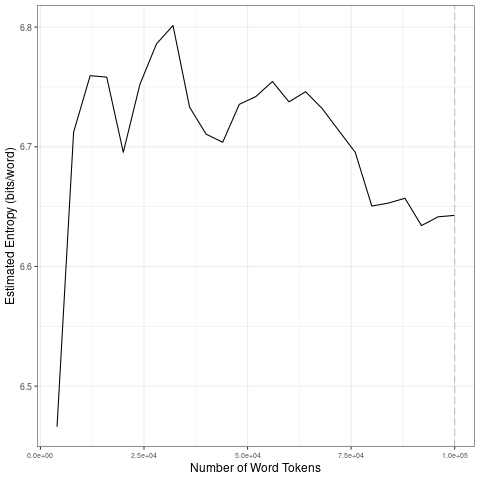

Source data for this figure (header and first rows):
file, entropy.Corpus.Size, entropy.Entropy, sd.Corpus.Size, sd.SD
data/2021_by_en/2021-10-11_tokens_1-gram…, 4000, 6.466, 20000, 0.1219
data/2021_by_en/2021-10-11_tokens_1-gram…, 8000, 6.712, 40000, 0.03726
data/2021_by_en/2021-10-11_tokens_1-gram…, 12000, 6.759, 60000, 0.01879
data/2021_by_en/2021-10-11_tokens_1-gram…, 16000, 6.758, 80000, 0.03714
data/2021_by_en/2021-10-11_tokens_1-gram…, 20000, 6.695, 1e+05, 0.009227
data/2021_by_en/2021-10-11_tokens_1-gram…, 24000, 6.752, 20000, 0.1219
data/2021_by_en/2021-10-11_tokens_1-gram…, 28000, 6.786, 40000, 0.03726
data/2021_by_en/2021-10-11_tokens_1-gram…, 32000, 6.801, 60000, 0.01879
data/2021_by_en/2021-10-11_tokens_1-gram…, 36000, 6.733, 80000, 0.03714
data/2021_by_en/2021-10-11_tokens_1-gram…, 40000, 6.71, 1e+05, 0.009227
data/2021_by_en/2021-10-11_tokens_1-gram…, 44000, 6.704, 20000, 0.1219
data/2021_by_en/2021-10-11_tokens_1-gram…, 48000, 6.735, 40000, 0.03726
data/2021_by_en/2021-10-11_tokens_1-gram…, 52000, 6.742, 60000, 0.01879
data/2021_by_en/2021-10-11_tokens_1-gram…, 56000, 6.755, 80000, 0.03714
data/2021_by_en/2021-10-11_tokens_1-gram…, 60000, 6.738, 1e+05, 0.009227
data/2021_by_en/2021-10-11_tokens_1-gram…, 64000, 6.746, 20000, 0.1219
data/2021_by_en/2021-10-11_tokens_1-gram…, 68000, 6.732, 40000, 0.03726
data/2021_by_en/2021-10-11_tokens_1-gram…, 72000, 6.714, 60000, 0.01879
data/2021_by_en/2021-10-11_tokens_1-gram…, 76000, 6.695, 80000, 0.03714
data/2021_by_en/2021-10-11_tokens_1-gram…, 80000, 6.65, 1e+05, 0.009227
data/2021_by_en/2021-10-11_tokens_1-gram…, 84000, 6.653, 20000, 0.1219
data/2021_by_en/2021-10-11_tokens_1-gram…, 88000, 6.657, 40000, 0.03726
data/2021_by_en/2021-10-11_tokens_1-gram…, 92000, 6.634, 60000, 0.01879
data/2021_by_en/2021-10-11_tokens_1-gram…, 96000, 6.641, 80000, 0.03714
data/2021_by_en/2021-10-11_tokens_1-gram…, 1e+05, 6.643, 1e+05, 0.009227
